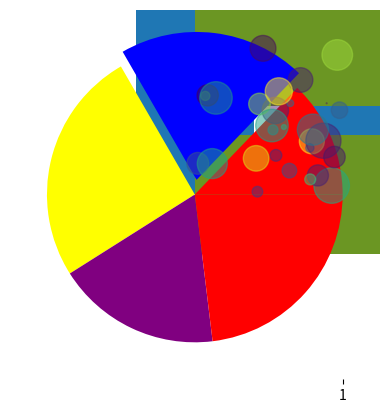

Source code (Python):
import numpy as np
import matplotlib.pyplot as plt



X = np.arange(10)

"""
#여기서 figure 피겨를 형성을 하는데요 방법이 두가지가 있습니다. 
#1) matplotlib 스타일의 인터페이스 

plt.figure()
plt.subplot(2,1,1) #row ,colum , panel number 
plt.plot(x.np.sin(x))
plt.subplot(2,1,2)
plt.plot(x, np.cos(x))
plt.show()

#2) 객체지향 인터페이스 

fig, ax = plt.subplots(nrows=2, ncols=1)
ax[0].plot(X, np.sin(X))
ax[1].plot(X, np.cos(X))
plt.show()

경웅에 따라서 첫번째 방법을 쓸수도 있고 두번쨰 방법을 쓸 수도 있다.
"""
"""
#첫번째 방법으로 

fig = plt.figure() #명시적으로 선언
ax1 = fig.add_subplot(1,2,1) #1행 2열 1번째 영역을 나누는 것입니다. 
ax2 = fig.add_subplot(1,2,2) #1행 2열 2번째 영역을 나누는 것입니다.  
ax1.hist(np.random.randn(10), bins=5, color='blue', alpha=0.5) #구간 빈즈 투명도 알파 컬러 블루 
ax2.plot(np.random.randn(10))
plt.show() #히스토그램 연속형 데이터를 표현할때 이런 차트를 쓰면 좋습니다. 히스토 그램을 그릴 수 있습니다.

#bar 막대 그래프 그리기
data = [50, 80, 100, 70, 90]
plt.bar(range(len(data)), data)
plt.show()
#세로막대 그래프 그렸습니다.
"""

data = [50, 80, 100, 70, 90]
plt.bar(range(len(data)), data)
plt.show()


#가로 막대 구조 
loss = np.random.rand(len(data))
plt.barh(range(len(data)), data)
plt.show()

#5차막대 그리기 
loss = np.random.rand(len(data))
plt.barh(range(len(data)), data, xerr=loss, alpha=0.7)
plt.show()

#pie

plt.pie(data, explode=[0,0.1,0,0,0], colors=['red', 'blue', 'yellow', 'purple'])
plt.show() 

#지금까지 있는 표는 다량의 데이터를 표기하기는 어려운 지점이 있습니다. 

#제일 중요한건 boxplot 입니다. : 4분위수에 등에 의한 데이터 분포 확인에 효과적입니다. 
plt.boxplot(data)
plt.show()
#최적값 최고값이 나옵니다. 
#나머지는 이상치로 보는 법, 보이는 것은 모든 데이터의 중앙값 

#후딱 지나가요 ~ 
#버블 차트를 봅니다 
#데이터의 크기에 따라 버블의 크기도 변경됩니다. 

n =30
np.random.seed(0)
x = np.random.rand(n)
y = np.random.rand(n)
colors = np.random.rand(n)
scale =np.pi * (15 * np.random.rand(n)) ** 2 
plt.scatter(x, y, s=scale, c=colors, alpha=0.5) #엄청 많이 보게 됩니다.
plt.show()
#데이터의 크기에 따라서 원의 크기가 커지는 버블 차트가 생성됩니다 
#데이터가 무엇이냐에 따라서 조정이 가능합니다. 

#시계열 데이터 만들어 봅니다

import pandas as pd

fdata = pd.DataFrame(np.random.randn(1000, 4),
                     index=pd.date_range('1/1/2000', periods=1000),
                     columns=list('ABCD'))
plt.plot(fdata.cumsum())
plt.show()

#이렇게 사용 할 수도 있습니다. 

fdata = fdata.cumsum() #누적 합계 
print(fdata.head(3))



